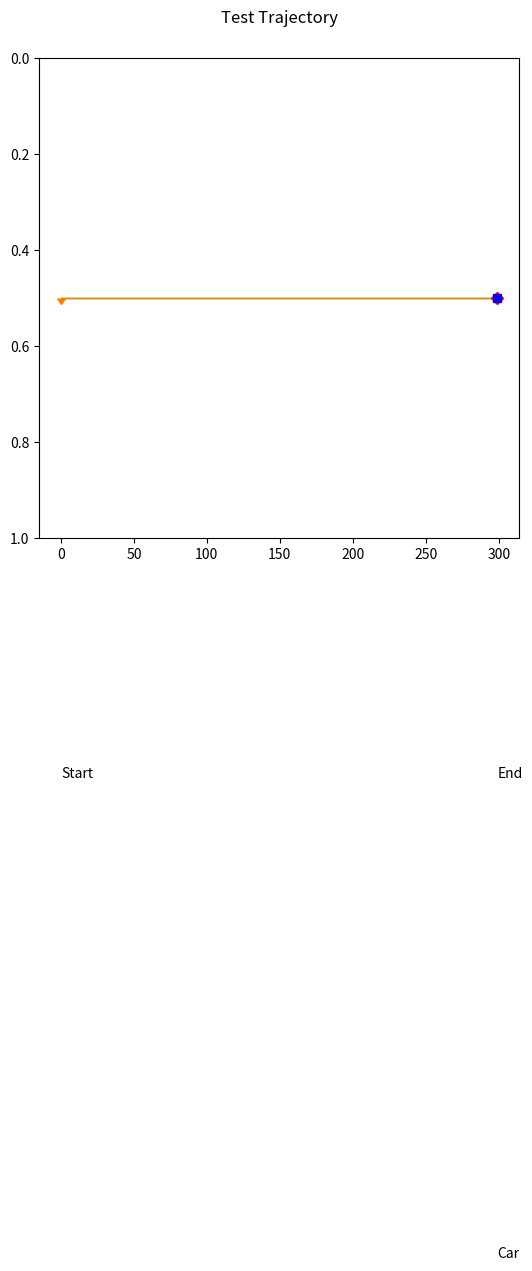

Python code for this plot:
import numpy as np
import matplotlib.pyplot as plt

class Dynamic2DFigure():
    def __init__(self,
                 figsize=(8,8),
                 edgecolor="black",
                 rect=[0.1, 0.1, 0.8, 0.8],
                 ylim=[0, 100],
                 *args, **kwargs):
        
        self.ymin = ylim[0]
        self.ymax = ylim[1]
        
        self.graphs = {}
        self.texts = {}
        self.fig = plt.figure(figsize=figsize, edgecolor=edgecolor)
        self.ax = self.fig.add_axes(rect)
        self.ax.set_ylim(ylim[0], ylim[1])
        # self.fig.tight_layout()
        self.marker_text_offset = 0
        if kwargs["title"] is not None:
            self.fig.suptitle(kwargs["title"])
        self.axis_equal = False
        self.invert_xaxis = False
        self.invert_yaxis = False

    def set_invert_x_axis(self):
        self.invert_xaxis = True
        
    def set_invert_y_axis(self):
        self.invert_yaxis = True

    def set_axis_equal(self):
        self.axis_equal = True

    def add_graph(self, name, label="", window_size=10, x0=None, y0=None,
                  linestyle='-', linewidth=1, marker="", color="k",
                  markertext=None, marker_text_offset=2):
        
        self.marker_text_offset = marker_text_offset

        if x0 is None or y0 is None:
            x0 = np.zeros(window_size)
            y0 = np.zeros(window_size)
            new_graph, = self.ax.plot(x0, y0, label=label,
                                      linestyle=linestyle, linewidth=linewidth,
                                      marker=marker, color=color)
            if markertext is not None:
                new_text = self.ax.text(x0[-1], y0[-1] + marker_text_offset,
                                         markertext)
        else:
            new_graph, = self.ax.plot(x0, y0, label=label,
                                      linestyle=linestyle, linewidth=linewidth,
                                      marker=marker, color=color)
            if markertext is not None:
                new_text = self.ax.text(x0[-1], y0[-1] + marker_text_offset,
                                         markertext)

        self.graphs[name]           = new_graph
        if markertext is not None:
            self.texts[name + "_TEXT"] = new_text

    def roll(self, name, new_x, new_y):
        graph = self.graphs[name]
        if graph is not None:
            x, y = graph.get_data()
            x = np.roll(x, -1)
            x[-1] = new_x
            y = np.roll(y, -1)
            y[-1] = new_y
            graph.set_data((x, y))
            self.rescale()
        if name + "_TEXT" in self.texts:
            graph_text = self.texts[name + "_TEXT"]
            x = new_x
            y = new_y + self.marker_text_offset
            graph_text.set_position((x, y))
            self.rescale()
# 
    def update(self, name, new_x_vec, new_y_vec, new_colour='k'):
        graph = self.graphs[name]
        if graph is not None:
            graph.set_data((np.array(new_x_vec), np.array(new_y_vec)))
            graph.set_color(new_colour)
            self.rescale()
        if name + "_TEXT" in self.texts:
            graph_text = self.texts[name + "_TEXT"]
            x = new_x_vec[-1]
            y = new_y_vec[-1] + self.marker_text_offset
            graph_text.set_position((x, y))
            self.rescale()

    def rescale(self):
        xmin = float("inf")
        xmax = -1*float("inf")
        ymin, ymax = self.ax.get_ylim()
        for name, graph in self.graphs.items():
            xvals, yvals = graph.get_data()
            xmin_data = xvals.min()
            xmax_data = xvals.max()
            ymin_data = yvals.min()
            ymax_data = yvals.max()
            xmin_padded = xmin_data-0.05*(xmax_data-xmin_data)
            xmax_padded = xmax_data+0.05*(xmax_data-xmin_data)
            ymin_padded = ymin_data-0.05*(ymax_data-ymin_data)
            ymax_padded = ymax_data+0.05*(ymax_data-ymin_data)
            xmin = min(xmin_padded, xmin)
            xmax = max(xmax_padded, xmax)
            ymin = min(ymin_padded, ymin)
            ymax = max(ymax_padded, ymax)
        self.ax.set_xlim(xmin, xmax)
        # self.ax.set_ylim(ymin, ymax)
        self.ax.set_ylim(self.ymin, self.ymax)
        if self.axis_equal:
            self.ax.set_aspect('equal')
        if self.invert_xaxis:
            self.ax.invert_xaxis()
        if self.invert_yaxis:
            self.ax.invert_yaxis()


class LivePlotter2():
    
    def __init__(self):
        self._default_w = 150
        self._default_h = 100
        self._graph_w = 0
        self._graph_h = 0
        self._figs = []
    
    def refresh_figure(self, fig):
        fig.canvas.draw()
        fig.canvas.flush_events()
    
    def refresh(self):
        for fig in list(self._figs):
            self.refresh_figure(fig)
        
    def plot_figure(self, fig):

        f_w = fig.get_window_extent().width
        f_h = fig.get_window_extent().height
        f_w, f_h = int(f_w), int(f_h)
        self._graph_h += f_h
        self._graph_w = max(self._graph_w, f_w)

        self._figs.append(fig)
        
    def plot_new_dynamic_2d_figure(self, title="", **kwargs):
        dy2dfig = Dynamic2DFigure(title=title, **kwargs)
        fig = dy2dfig.fig
        # this stores the figure locally as well
        self.plot_figure(fig)
        return dy2dfig
    
    
    
    
if __name__ == "__main__":
    
    from scipy.interpolate import interp1d
    
    lp = LivePlotter2()
    
    fig = lp.plot_new_dynamic_2d_figure(
                    title='Test Trajectory',
                    figsize=(6, 6),
                    edgecolor="black",
                    rect=[.1, .1, .8, .8],
                    ylim=[0, 1])
    
    fig.set_invert_y_axis()
    plt.show(block=False)
    
    num_points = 300
    INTERP_MAX_POINTS_PLOT = 20
    OFFSET = 0.1
        
    x = np.arange(num_points)
    y = np.array([0.5]*num_points)
    x0 = x[0]
    y0 = 0.5
    # y0 = np.sin(x0)
    
    fig.add_graph("waypoints", window_size=num_points, x0=x, y0=y,
                  linestyle="-", marker="", color='g')
    
    fig.add_graph("agent", window_size=num_points, x0=[x0]*num_points,
                      y0=[y0]*num_points,
                      linestyle="-", marker="", color=[1, 0.5, 0])
    
    fig.add_graph("start_pos", window_size=1, 
                                  x0=[x0], y0=[y0],
                                  marker=11, color=[1, 0.5, 0], 
                                  markertext="Start", marker_text_offset=1)
    # Add end position marker
    fig.add_graph("end_pos", window_size=1, 
                              x0=[x[-1]], 
                              y0=[y[-1]],
                              marker="D", color='r', 
                              markertext="End", marker_text_offset=1)
    # Add car marker
    fig.add_graph("car", window_size=1, 
                              marker="s", color='b', markertext="Car",
                              marker_text_offset=1)

    # Add local path proposals
    for i in range(5):
        fig.add_graph("local_path " + str(i), window_size=num_points,
                                  x0=None, y0=None, color=[0.0, 0.0, 1.0])
    
    for i in range(num_points):
        cx = x[i]
        cy = y[i]
        look_ahead_points = INTERP_MAX_POINTS_PLOT
        if i + INTERP_MAX_POINTS_PLOT < num_points:
            cx_1 = x[i+INTERP_MAX_POINTS_PLOT]
            cy_1 = y[i+INTERP_MAX_POINTS_PLOT]
            
        else:
            cx_1 = x[-1]
            cy_1 = y[-1]
            look_ahead_points = num_points - i
        
        cy_11 = cy_1 + OFFSET*np.sin(0)
        cy_12 = cy_1 + OFFSET*np.sin(np.pi/4)
        cy_13 = cy_1 + OFFSET*np.sin(np.pi/2)
        cy_14 = cy_1 + OFFSET*np.sin(-np.pi/4)
        cy_15 = cy_1 + OFFSET*np.sin(-np.pi/2)
        
        f = []  
        f.append(interp1d([cx, cx_1], [cy, cy_11]))
        f.append(interp1d([cx, cx_1], [cy, cy_12]))
        f.append(interp1d([cx, cx_1], [cy, cy_13]))
        f.append(interp1d([cx, cx_1], [cy, cy_14]))
        f.append(interp1d([cx, cx_1], [cy, cy_15]))
        
        fig.roll("agent", cx, cy)
        fig.roll("car", cx, cy)
        for j in range(5):
            fig.update("local_path " + str(j), x[i:i+look_ahead_points],
                                  f[j](x[i:i+look_ahead_points]), "blue")
        
        lp.refresh()
        # live_plot_timer.lap()

